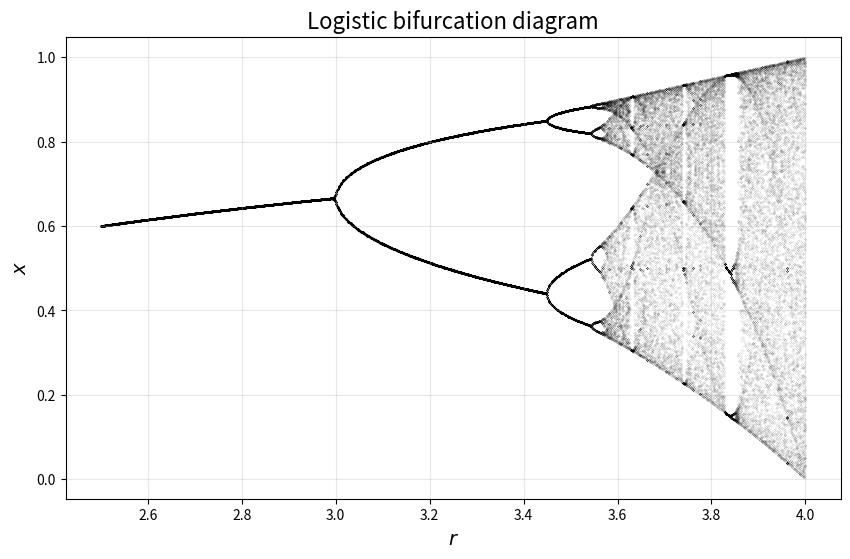

The script that saved this image:
import numpy as np
import matplotlib.pyplot as plt

def bifurcation_diagram(r_min=2.5, r_max=4.0, n_r=1000, n_transient=500, n_iter=100, x0=0.3):
    """
    Draw the bifurcation diagram of the logistic map.

    Parameters:
        r_min, r_max: range of r
        n_r: number of r samples
        n_transient: number of transient iterations discarded
        n_iter: number of iterations to record
        x0: initial value (every r starts from x0)
    """
    r_vals = np.linspace(r_min, r_max, n_r)
    # Initialize storage arrays
    x_vals = []
    r_plot = []

    for r in r_vals:
        x = x0
        # Discard transient
        for _ in range(n_transient):
            x = r * x * (1 - x)
        # Record subsequent iterations
        for _ in range(n_iter):
            x = r * x * (1 - x)
            x_vals.append(x)
            r_plot.append(r)

    # Scatter plot
    plt.figure(figsize=(10, 6))
    plt.scatter(r_plot, x_vals, s=0.01, c='k', alpha=0.5)
    plt.xlabel('$r$', fontsize=14)
    plt.ylabel('$x$', fontsize=14)
    plt.title('Logistic bifurcation diagram', fontsize=16)
    plt.grid(True, alpha=0.3)

bifurcation_diagram()
